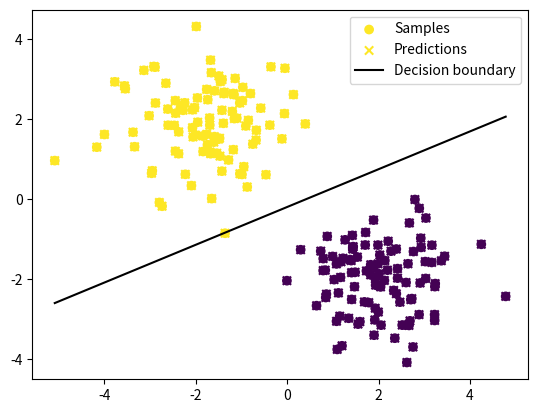

Write the Python code that produced this figure.
import numpy as np
import matplotlib.pyplot as plt
from tqdm import tqdm

class SVM:
    def __init__(self, C=1, tol=1e-5, max_iter=100, max_passes=5, kernel_type=[['l', 1, 1]]):
        self.C = C
        self.tol = tol
        self.max_iter = max_iter
        self.max_passes = max_passes
        self.kernel_type = kernel_type
        self.alpha = None
        self.b = 0
        self.K = None
        self.X = None
        self.y = None

    def linear_kernel(self, x1, x2, c=1):
        return c * np.dot(x1, x2.T)
    
    def polynomial_kernel(self, x1, x2, c=1, degree=3, theta=1):
        return c * (np.dot(x1, x2.T) + theta) ** degree
    
    def gaussian_kernel(self, x1, x2, c=1, sigma=0.1):
        d = np.zeros((x1.shape[0], x2.shape[0]))
        for i in range(x1.shape[0]):
            d[i, :] = np.linalg.norm(x1[i] - x2, axis=1) ** 2
        return c * np.exp(-d / (2 * sigma ** 2))
    
    def sigmoid_kernel(self, x1, x2, c=1, beta=0.1, theta=1):
        return c * np.tanh(beta * np.dot(x1, x2.T) + theta)

    
    def kernel(self, x1, x2):
        K = np.zeros((x1.shape[0], x2.shape[0]))
        for i in range(len(self.kernel_type)):
            kernel = self.kernel_type[i]
            weight = kernel[-1]
            if kernel[0] == 'l':
                K += weight * self.linear_kernel(x1, x2, kernel[1])
            elif kernel[0] == 'p':
                K += weight * self.polynomial_kernel(x1, x2, kernel[1], kernel[2], kernel[3])
            elif kernel[0] == 'g':
                K += weight * self.gaussian_kernel(x1, x2, kernel[1], kernel[2])
            elif kernel[0] == 's':
                K += weight * self.sigmoid_kernel(x1, x2, kernel[1], kernel[2], kernel[3])
            else:
                raise ValueError(f"Invalid kernel type: {kernel[0]}")
        return K
    
    def smo(self, m, E, passes, inner_iter):
        for cnt in tqdm(range(self.max_iter), leave=False):
                if passes >= self.max_passes:
                    break
                num_changed_alphas = 0

                for i in inner_iter:
                    E[i] = np.dot((self.alpha * self.y).T, self.K[i, :]) + self.b - self.y[i]    # 对每个数据点计算误差E[i]

                    # 如果alpha[i]不满足KKT条件，则尝试优化
                    if (self.y[i] * E[i] < -self.tol and self.alpha[i] < self.C) or (self.y[i] * E[i] > self.tol and self.alpha[i] > 0):
                        j = np.random.randint(0, m) # 随机选择第二个alpha[j]
                        if j == i:
                            if i != 0:
                                j = 0
                            else:
                                j = 1
                        E[j] = np.dot((self.alpha * self.y).T, self.K[j, :]) + self.b - self.y[j]
                        alpha_i_old = self.alpha[i]
                        alpha_j_old = self.alpha[j]

                        # 计算alpha[j]的上下界H, L
                        if self.y[i] != self.y[j]:
                            L = max(0, self.alpha[j] - self.alpha[i])
                            H = min(self.C, self.C + self.alpha[j] - self.alpha[i])
                        else:
                            L = max(0, self.alpha[j] + self.alpha[i] - self.C)
                            H = min(self.C, self.alpha[j] + self.alpha[i])
                        # 如果上下界相等，无法优化
                        if L == H:
                            continue
                        
                        # 计算目标函数的二阶导数eta
                        eta = 2 * self.K[i, j] - self.K[i, i] - self.K[j, j]
                        # 如果二阶导数eta>=0，无法优化
                        if eta >= 0:
                            continue

                        # 更新alpha[j]
                        self.alpha[j] -= self.y[j] * (E[i] - E[j]) / eta
                        self.alpha[j] = min(max(self.alpha[j], L), H)
                        # 如果alpha[j]变化太小，则这次优化无显著提升，放弃优化
                        if abs(self.alpha[j] - alpha_j_old) < self.tol:
                            continue
                        # 更新alpha[i]
                        self.alpha[i] += self.y[i] * self.y[j] * (alpha_j_old - self.alpha[j])
                        # 更新b
                        b1 = self.b - E[i] - self.y[i] * (self.alpha[i] - alpha_i_old) * self.K[i, i] - self.y[j] * (self.alpha[j] - alpha_j_old) * self.K[i, j]
                        b2 = self.b - E[j] - self.y[i] * (self.alpha[i] - alpha_i_old) * self.K[i, j] - self.y[j] * (self.alpha[j] - alpha_j_old) * self.K[j, j]
                        if 0 < self.alpha[i] < self.C:
                            self.b = b1
                        elif 0 < self.alpha[j] < self.C:
                            self.b = b2
                        else:
                            self.b = (b1 + b2) / 2
                            
                        num_changed_alphas += 1

        if num_changed_alphas == 0:
            passes += 1
        else:
            passes = 0

    def fit(self, X, y):
        self.X = X
        self.y = y
        m = self.X.shape[0]
        self.alpha = np.zeros(m)
        passes = 0
        E = np.zeros(m)
        opt_all = False

        # 计算核函数
        self.K = self.kernel(self.X, self.X)

        # 使用SMO算法优化SVM
        if not opt_all:
            self.smo(m, E, passes, range(m))
            opt_all = True
        else:
            not_zero_alphas = np.where(self.alpha != 0)[0]
            self.smo(m, E, passes, not_zero_alphas)
            opt_all = False

    def predict(self, X):
        f = self.alpha * self.y @ self.kernel(self.X, X) + self.b
        return np.sign(f)
    

    def visualize(self, X, y, predictions):
        plt.subplots()
        # 绘制样本点
        plt.scatter(X[:, 0], X[:, 1], marker='o', c=y, label="Samples")

        # 绘制预测结果
        plt.scatter(X[:, 0], X[:, 1], marker='x', c=predictions, label="Predictions")

        # 绘制决策边界
        x0_1 = np.amin(X[:, 0])
        x0_2 = np.amax(X[:, 0])

        epsilon = 1e-7
        w = np.dot((self.alpha * self.y).T, self.X)
        x1_1 = (-w[0] * x0_1 - self.b) / (w[1] + epsilon)
        x1_2 = (-w[0] * x0_2 - self.b) / (w[1] + epsilon)
        plt.plot([x0_1, x0_2], [x1_1, x1_2], 'k', label="Decision boundary")

        plt.legend()
        plt.show()
        
if __name__ == "__main__":
    # 生成数据点
    def generate_data():

        num_1 = 100
        num_2 = 100
        dim = 4

        center_1 = np.ones(dim)  # 中心点1
        center_1[0] = center_1[0] * -2
        center_1[1] = center_1[1] * 2
        center_2 = np.ones(dim)  # 中心点2
        center_2[0] = center_2[0] * 2
        center_2[1] = center_2[1] * -2
        cov = np.eye(dim)  # 协方差矩阵

        X_1 = np.random.multivariate_normal(center_1, cov, num_1)
        y_1 = np.ones(num_1)

        X_2 = np.random.multivariate_normal(center_2, cov, num_2)
        y_2 = -np.ones(num_2)

        X = np.vstack((X_1, X_2))
        y = np.hstack((y_1, y_2))

        return X, y

    # 生成数据
    print("Generating data...")
    X, y = generate_data()
    print("Data generated.")

    svm = SVM()
    # 训练SVM分类器
    svm.fit(X, y)


    # 预测新样本
    X, y = generate_data()
    predictions = svm.predict(X)
    correct = np.sum(predictions == y)
    print(f"Correct: {correct}")    
    print(f"Accuracy: {100 * correct / len(y)}")

    # 可视化结果
    svm.visualize(X, y, predictions)
